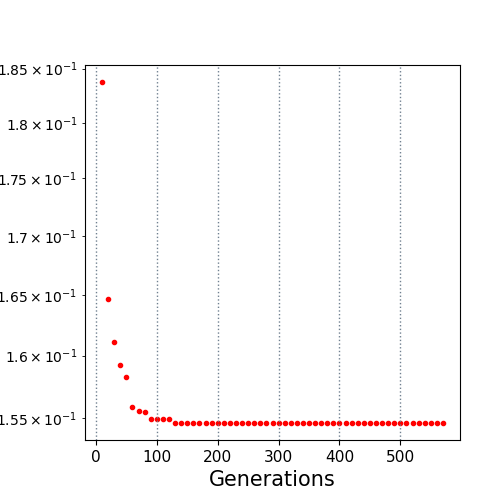

Values plotted in this chart, from the file beside it:
10.0, 0.183744
20.0, 0.1647
30.0, 0.1611
40.0, 0.1592
50.0, 0.1583
60.0, 0.1559
70.0, 0.1555
80.0, 0.1555
90.0, 0.155
100.0, 0.155
110.0, 0.155
120.0, 0.155
130.0, 0.1547
140.0, 0.1547
150.0, 0.1546
160.0, 0.1546
170.0, 0.1546
180.0, 0.1546
190.0, 0.1546
200.0, 0.1546
210.0, 0.1546
220.0, 0.1546
230.0, 0.1546
240.0, 0.1546
250.0, 0.1546
260.0, 0.1546
270.0, 0.1546
280.0, 0.1546
290.0, 0.1546
300.0, 0.1546
310.0, 0.1546
320.0, 0.1546
330.0, 0.1546
340.0, 0.1546
350.0, 0.1546
360.0, 0.1546
370.0, 0.1546
380.0, 0.1546
390.0, 0.1546
400.0, 0.1546
410.0, 0.1546
420.0, 0.1546
430.0, 0.1546
440.0, 0.1546
450.0, 0.1546
460.0, 0.1546
470.0, 0.1546
480.0, 0.1546
490.0, 0.1546
500.0, 0.1546
510.0, 0.1546
520.0, 0.1546
530.0, 0.1546
540.0, 0.1546
550.0, 0.1546
560.0, 0.1546
570.0, 0.1546
